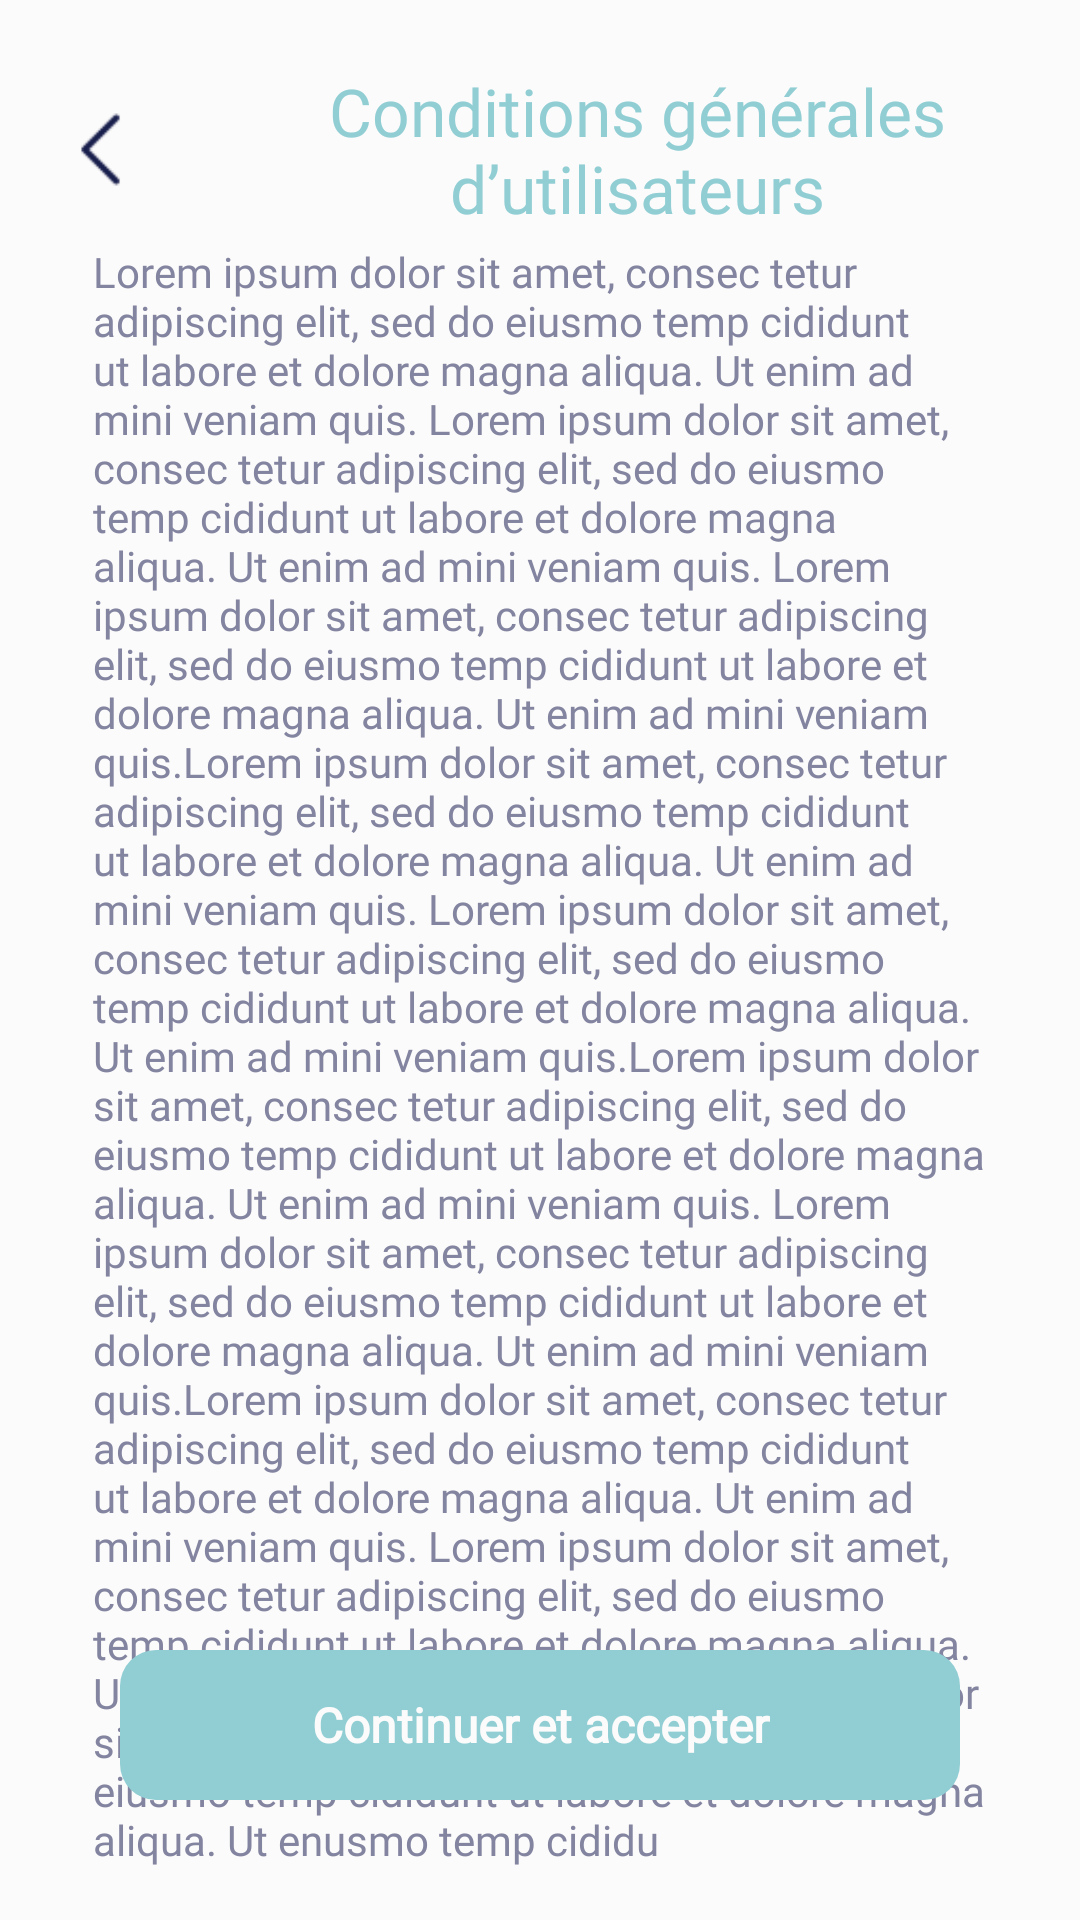

This screen was rendered from an Android layout file. Write that file and the resources it references.
<!-- AndroidManifest.xml: application theme AppTheme -->
<!-- res/layout/activity_fifth.xml -->
<?xml version="1.0" encoding="utf-8"?>
<RelativeLayout xmlns:android="http://schemas.android.com/apk/res/android"
    xmlns:app="http://schemas.android.com/apk/res-auto"
    xmlns:tools="http://schemas.android.com/tools"
    android:layout_width="match_parent"
    android:layout_height="match_parent"
    android:background="@color/white"
    tools:context=".activities.FifthActivity">

    <RelativeLayout
        android:id="@+id/constraintLayout2"
        android:layout_width="match_parent"
        android:layout_height="60dp"
        android:layout_marginStart="1dp"
        android:layout_marginLeft="1dp"
        android:layout_marginTop="20dp"
        android:layout_marginEnd="1dp"
        android:layout_marginRight="1dp"
        app:layout_constraintEnd_toEndOf="parent"
        app:layout_constraintStart_toStartOf="parent"
        app:layout_constraintTop_toTopOf="parent">

        <ImageView
            android:id="@+id/imageView4"
            android:layout_width="45dp"
            android:layout_height="45dp"
            android:layout_centerVertical="true"
            android:layout_marginStart="10dp"
            android:src="@drawable/blackback" />

        <TextView
            android:id="@+id/textView7"
            android:layout_width="wrap_content"
            android:layout_height="wrap_content"
            android:layout_centerInParent="true"
            android:layout_marginStart="10dp"
            android:layout_toRightOf="@+id/imageView4"
            android:fontFamily="@font/josefinsans_bold"
            android:text="@string/conditions_g_n_rales_d_utilisateurs"
            android:textAlignment="center"
            android:textColor="@color/headerlightcolor"
            android:textSize="22dp" />
    </RelativeLayout>

    <ScrollView
        android:layout_width="match_parent"
        android:layout_height="wrap_content"
        android:layout_below="@+id/constraintLayout2">

        <LinearLayout
            android:layout_width="match_parent"
            android:layout_height="wrap_content"
            android:orientation="vertical">


            <RelativeLayout
                android:layout_width="match_parent"
                android:layout_height="wrap_content"

                android:layout_marginStart="1dp"
                android:layout_marginLeft="1dp"
                android:layout_marginTop="1dp"
                android:layout_marginEnd="1dp"
                android:layout_marginRight="1dp"
                android:layout_marginBottom="1dp"
                app:layout_constraintBottom_toBottomOf="parent"
                app:layout_constraintEnd_toEndOf="parent"
                app:layout_constraintStart_toStartOf="parent"
                app:layout_constraintTop_toBottomOf="@+id/constraintLayout2">

                <TextView
                    android:id="@+id/textViewCond"
                    android:layout_width="match_parent"
                    android:layout_height="wrap_content"
                    android:layout_marginStart="30dp"
                    android:layout_marginLeft="30dp"
                    android:layout_marginTop="0dp"
                    android:layout_marginEnd="30dp"
                    android:layout_marginRight="30dp"
                    android:fontFamily="@font/josefinsans_regular"
                    android:gravity="center_horizontal"
                    android:text="@string/lorem_ipsum_dolor_sit_amet_consec_tetur_adipiscing_elit_sed_do_eiusmo_temp_cididunt_ut_labore_et_dolore_magna_aliqua_ut_enim_ad_mini_veniam_quis_lorem_ipsum_dolor_sit_amet_consec_tetur_adipiscing_elit_sed_do_eiusmo_temp_cididunt_ut_labore_et_dolore_magna_aliqua_ut_enim_ad_mini_veniam_quis_lorem_ipsum_dolor_sit_amet_consec_tetur_adipiscing_elit_sed_do_eiusmo_temp_cididunt_ut_labore_et_dolore_magna_aliqua_ut_enim_ad_mini_veniam_quis_lorem_ipsum_dolor_sit_amet_consec_tetur_adipiscing_elit_sed_do_eiusmo_temp_cididunt_ut_labore_et_dolore_magna_aliqua_ut_enim_ad_mini_veniam_quis_lorem_ipsum_dolor_sit_amet_consec_tetur_adipiscing_elit_sed_do_eiusmo_temp_cididunt_ut_labore_et_dolore_magna_aliqua_ut_enim_ad_mini_veniam_quis_lorem_ipsum_dolor_sit_amet_consec_tetur_adipiscing_elit_sed_do_eiusmo_temp_cididunt_ut_labore_et_dolore_magna_aliqua_ut_enim_ad_mini_veniam_quis_lorem_ipsum_dolor_sit_amet_consec_tetur_adipiscing_elit_sed_do_eiusmo_temp_cididunt_ut_labore_et_dolore_magna_aliqua_ut_enim_ad_mini_veniam_quis_lorem_ipsum_dolor_sit_amet_consec_tetur_adipiscing_elit_sed_do_eiusmo_temp_cididunt_ut_labore_et_dolore_magna_aliqua_ut_enim_ad_mini_veniam_quis_lorem_ipsum_dolor_sit_amet_consec_tetur_adipiscing_elit_sed_do_eiusmo_temp_cididunt_ut_labore_et_dolore_magna_aliqua_ut_enim_ad_mini_veniam_quis_lorem_ipsum_dolor_sit_amet_consec_tetur_adipiscing_elit_sed_do_eiusmo_temp_cididunt_ut_labore_et_dolore_magna_aliqua_ut_enusmo_temp_cididu"
                    android:textAlignment="textStart"
                    android:textColor="@color/grey"
                    android:textSize="14sp"
                    app:layout_constraintEnd_toEndOf="parent"
                    app:layout_constraintStart_toStartOf="parent"
                    app:layout_constraintTop_toTopOf="parent"
                    tools:ignore="RtlCompat" />



            </RelativeLayout>


        </LinearLayout>


    </ScrollView>

    <RelativeLayout
        android:id="@+id/rlconnexion"
        android:layout_width="match_parent"
        android:layout_height="50dp"
        android:layout_alignParentBottom="true"
        android:layout_marginStart="40dp"
        android:layout_marginLeft="40dp"
        android:layout_marginTop="20dp"
        android:layout_marginEnd="40dp"
        android:layout_marginRight="40dp"
        android:layout_marginBottom="40dp"
        android:background="@drawable/connecxiorlbg"
        app:layout_constraintEnd_toEndOf="parent"
        app:layout_constraintHorizontal_bias="0.0"
        app:layout_constraintStart_toStartOf="parent">


        <TextView
            android:layout_width="match_parent"
            android:layout_height="match_parent"
            android:background="@null"
            android:gravity="center_vertical"
            android:fontFamily="@font/josefinsans_semibold"
            android:hint="@string/continuer_et_accepter"
            android:textAlignment="center"
            android:textColor="@color/white"
            android:textColorHint="@color/white"
            android:textSize="16sp"
            android:textStyle="bold"
            android:layout_margin="12dp"
            tools:ignore="RtlCompat" />

    </RelativeLayout>

</RelativeLayout>
<!-- resources referenced by this layout -->
<resources>
  <color name="grey">#8384A0</color>
  <color name="headerlightcolor">#90CED4</color>
  <color name="white">#FCFBFB</color>
  <!-- drawable connecxiorlbg (drawable) -->
  <?xml version="1.0" encoding="utf-8"?>
  <shape xmlns:android="http://schemas.android.com/apk/res/android"
      android:shape="rectangle">
  
  
      <solid android:color="#90CED4" />
  
      <corners android:radius="12dp" />
      
     
  </shape>
  <string name="conditions_g_n_rales_d_utilisateurs">Conditions générales d’utilisateurs</string>
  <string name="continuer_et_accepter">Continuer et accepter</string>
  <string name="lorem_ipsum_dolor_sit_amet_consec_tetur_adipiscing_elit_sed_do_eiusmo_temp_cididunt_ut_labore_et_dolore_magna_aliqua_ut_enim_ad_mini_veniam_quis_lorem_ipsum_dolor_sit_amet_consec_tetur_adipiscing_elit_sed_do_eiusmo_temp_cididunt_ut_labore_et_dolore_magna_aliqua_ut_enim_ad_mini_veniam_quis_lorem_ipsum_dolor_sit_amet_consec_tetur_adipiscing_elit_sed_do_eiusmo_temp_cididunt_ut_labore_et_dolore_magna_aliqua_ut_enim_ad_mini_veniam_quis_lorem_ipsum_dolor_sit_amet_consec_tetur_adipiscing_elit_sed_do_eiusmo_temp_cididunt_ut_labore_et_dolore_magna_aliqua_ut_enim_ad_mini_veniam_quis_lorem_ipsum_dolor_sit_amet_consec_tetur_adipiscing_elit_sed_do_eiusmo_temp_cididunt_ut_labore_et_dolore_magna_aliqua_ut_enim_ad_mini_veniam_quis_lorem_ipsum_dolor_sit_amet_consec_tetur_adipiscing_elit_sed_do_eiusmo_temp_cididunt_ut_labore_et_dolore_magna_aliqua_ut_enim_ad_mini_veniam_quis_lorem_ipsum_dolor_sit_amet_consec_tetur_adipiscing_elit_sed_do_eiusmo_temp_cididunt_ut_labore_et_dolore_magna_aliqua_ut_enim_ad_mini_veniam_quis_lorem_ipsum_dolor_sit_amet_consec_tetur_adipiscing_elit_sed_do_eiusmo_temp_cididunt_ut_labore_et_dolore_magna_aliqua_ut_enim_ad_mini_veniam_quis_lorem_ipsum_dolor_sit_amet_consec_tetur_adipiscing_elit_sed_do_eiusmo_temp_cididunt_ut_labore_et_dolore_magna_aliqua_ut_enim_ad_mini_veniam_quis_lorem_ipsum_dolor_sit_amet_consec_tetur_adipiscing_elit_sed_do_eiusmo_temp_cididunt_ut_labore_et_dolore_magna_aliqua_ut_enusmo_temp_cididu">Lorem ipsum dolor sit amet, consec tetur adipiscing elit, sed do eiusmo temp cididunt ut labore et dolore magna aliqua. Ut enim ad mini veniam quis. Lorem ipsum dolor sit amet, consec tetur adipiscing elit, sed do eiusmo temp cididunt ut labore et dolore magna aliqua. Ut enim ad mini veniam quis. Lorem ipsum dolor sit amet, consec tetur adipiscing elit, sed do eiusmo temp cididunt ut labore et dolore magna aliqua. Ut enim ad mini veniam quis.Lorem ipsum dolor sit amet, consec tetur adipiscing elit, sed do eiusmo temp cididunt ut labore et dolore magna aliqua. Ut enim ad mini veniam quis. Lorem ipsum dolor sit amet, consec tetur adipiscing elit, sed do eiusmo temp cididunt ut labore et dolore magna aliqua. Ut enim ad mini veniam quis.Lorem ipsum dolor sit amet, consec tetur adipiscing elit, sed do eiusmo temp cididunt ut labore et dolore magna aliqua. Ut enim ad mini veniam quis. Lorem ipsum dolor sit amet, consec tetur adipiscing elit, sed do eiusmo temp cididunt ut labore et dolore magna aliqua. Ut enim ad mini veniam quis.Lorem ipsum dolor sit amet, consec tetur adipiscing elit, sed do eiusmo temp cididunt ut labore et dolore magna aliqua. Ut enim ad mini veniam quis. Lorem ipsum dolor sit amet, consec tetur adipiscing elit, sed do eiusmo temp cididunt ut labore et dolore magna aliqua. Ut enim ad mini veniam quis.Lorem ipsum dolor sit amet, consec tetur adipiscing elit, sed do eiusmo temp cididunt ut labore et dolore magna aliqua. Ut enusmo temp cididu</string>
  <color name="colorPrimary">#FFFFFF</color>
  <color name="colorPrimaryDark">#F8F8F8</color>
  <color name="colorAccent">#FFCC00</color>
</resources>
